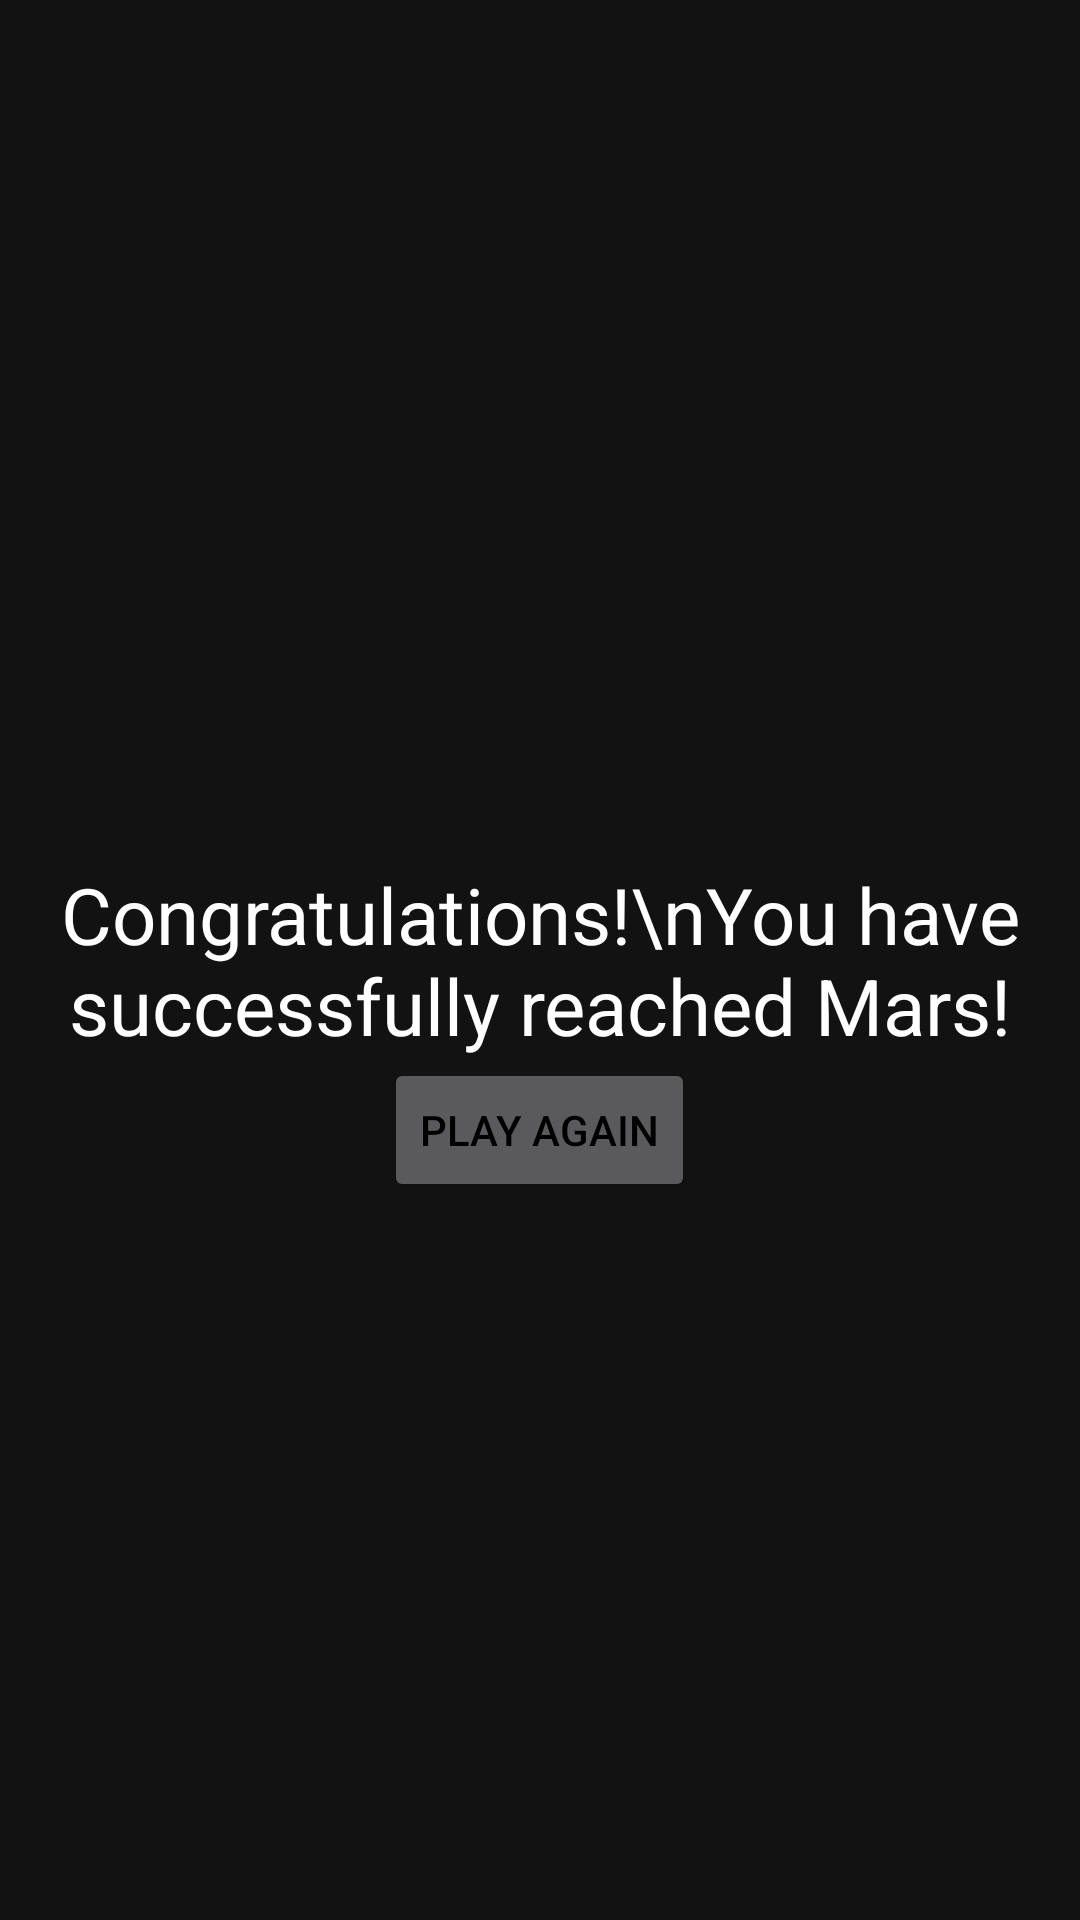

Write the Android layout XML for this screen, with the resource values it uses.
<!-- AndroidManifest.xml: application theme Theme.Spaceship -->
<!-- res/layout/activity_end.xml -->
<?xml version="1.0" encoding="utf-8"?>
<RelativeLayout xmlns:android="http://schemas.android.com/apk/res/android"
    xmlns:app="http://schemas.android.com/apk/res-auto"
    xmlns:tools="http://schemas.android.com/tools"
    android:layout_width="match_parent"
    android:layout_height="match_parent"
    android:background="@drawable/ending_screen_bg"
    tools:context=".gui.activity.EndActivity">

    <TextView
        android:id="@+id/txt_ending"
        android:layout_width="wrap_content"
        android:layout_height="wrap_content"
        android:layout_centerInParent="true"
        android:gravity="center"
        android:text="Congratulations!\nYou have successfully reached Mars!"
        android:textColor="@color/white"
        android:textSize="26sp" />

    <Button
        android:id="@+id/btn_play_again"
        android:layout_width="wrap_content"
        android:layout_height="wrap_content"
        android:layout_below="@id/txt_ending"
        android:layout_centerInParent="true"
        android:text="Play again"
        android:textColor="@color/black" />

</RelativeLayout>
<!-- resources referenced by this layout -->
<resources>
  <color name="black">#FF000000</color>
  <color name="white">#FFFFFFFF</color>
  <style name="Theme.Spaceship" parent="Theme.MaterialComponents.NoActionBar">
          
          <item name="colorPrimary">@color/purple_500</item>
          <item name="colorPrimaryVariant">@color/purple_700</item>
          <item name="colorOnPrimary">@color/white</item>
          
          <item name="colorSecondary">@color/teal_200</item>
          <item name="colorSecondaryVariant">@color/teal_700</item>
          <item name="colorOnSecondary">@color/black</item>
          
          <item name="android:statusBarColor" tools:targetApi="l">?attr/colorPrimaryVariant</item>
          
  
          <item name="android:windowNoTitle">true</item>
          <item name="android:windowActionBar">false</item>
          <item name="android:windowFullscreen">true</item>
          <item name="android:windowContentOverlay">@null</item>
  
      </style>
  <color name="purple_500">#FF6200EE</color>
  <color name="purple_700">#FF3700B3</color>
  <color name="teal_200">#FF03DAC5</color>
  <color name="teal_700">#FF018786</color>
</resources>
